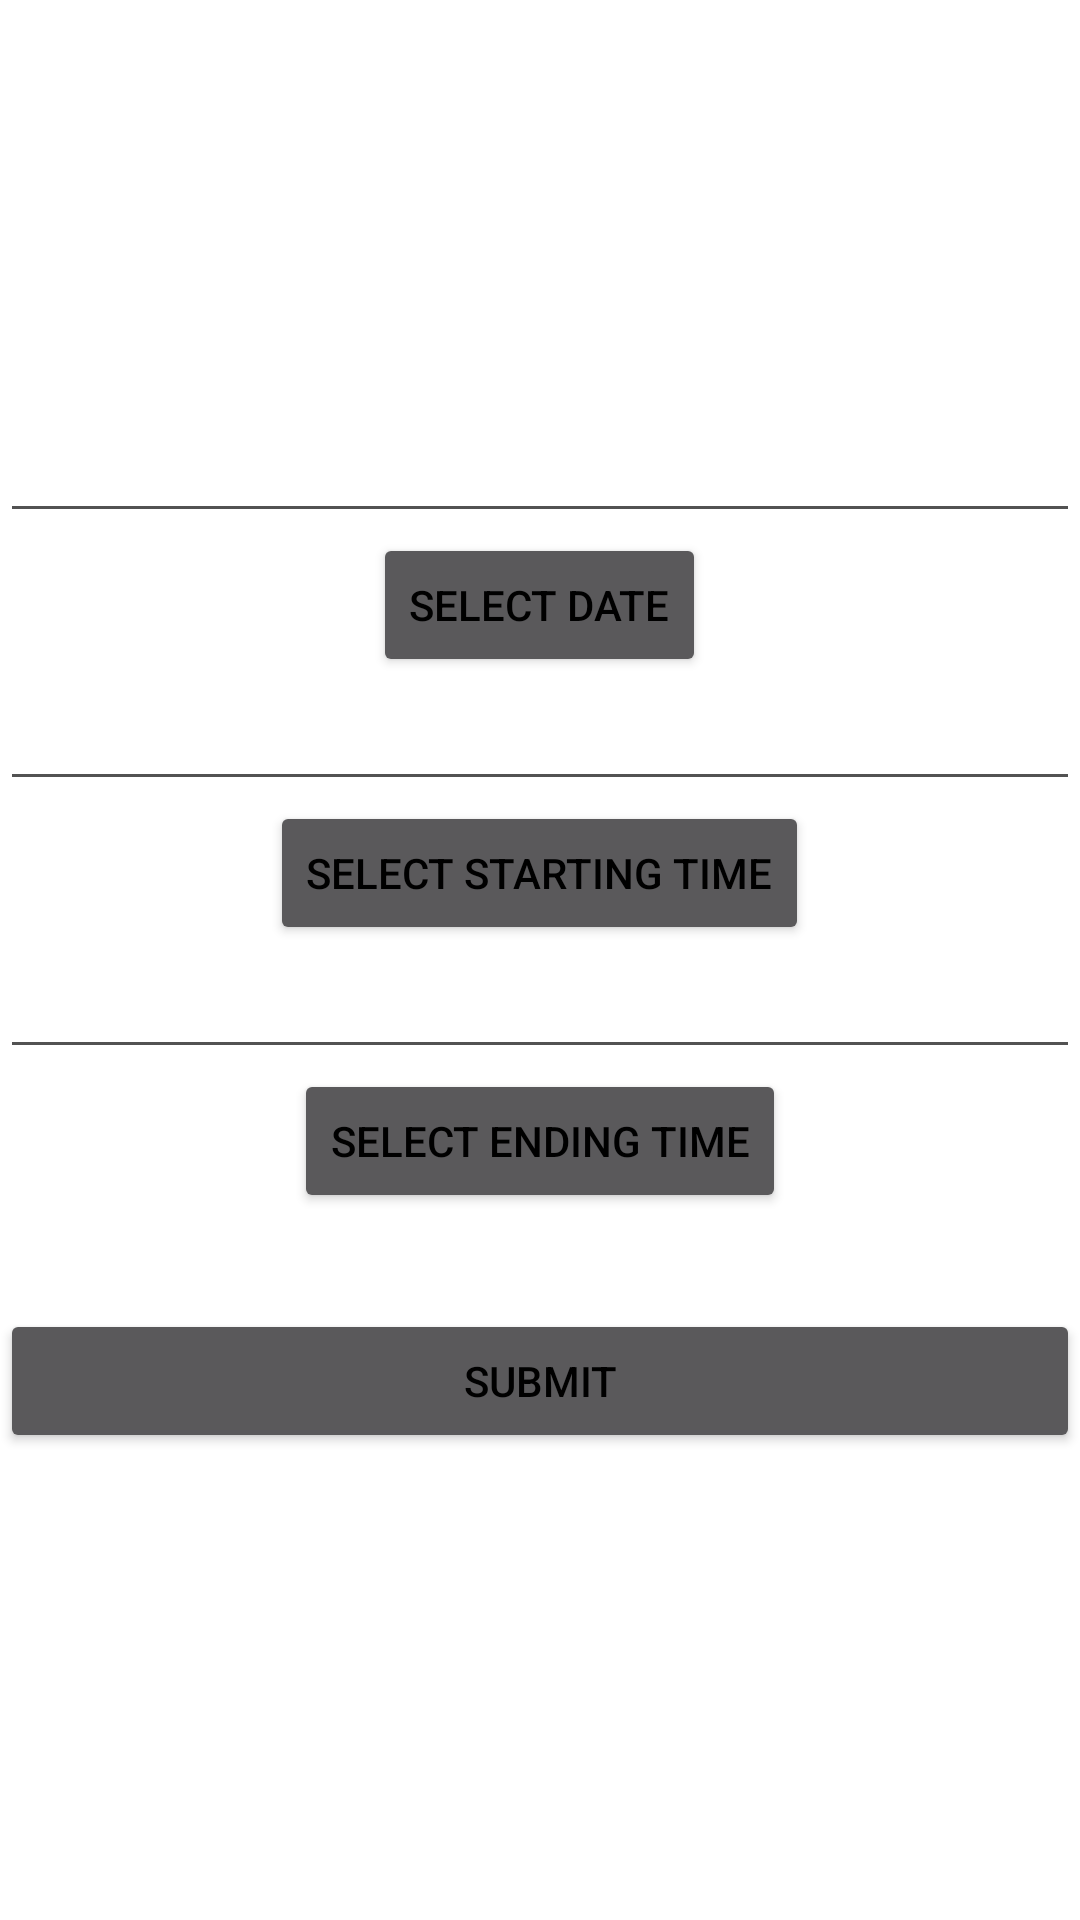

This screen was rendered from an Android layout file. Write that file and the resources it references.
<!-- AndroidManifest.xml: application theme Custom1 -->
<!-- res/layout/activity_availability_selector.xml -->
<?xml version="1.0" encoding="utf-8"?>
<android.support.constraint.ConstraintLayout xmlns:android="http://schemas.android.com/apk/res/android"
    xmlns:app="http://schemas.android.com/apk/res-auto"
    xmlns:tools="http://schemas.android.com/tools"
    android:layout_width="match_parent"
    android:layout_height="match_parent"
    tools:context=".AvailabilitySelectorActivity">


    <RelativeLayout xmlns:android="http://schemas.android.com/apk/res/android"
        xmlns:tools="http://schemas.android.com/tools"
        android:layout_width="match_parent"
        android:layout_height="match_parent"
        tools:context=".MainActivity">

        <LinearLayout
            android:layout_width="match_parent"
            android:layout_height="wrap_content"
            android:layout_centerInParent="false"
            android:layout_centerHorizontal="true"
            android:gravity="center_horizontal"
            android:orientation="vertical">

            <TextView
                android:id="@+id/textView2"
                android:layout_width="match_parent"
                android:layout_height="wrap_content"
                android:gravity="center_horizontal"
                android:paddingTop="32dp"
                android:text="Availability Selection"
                android:textSize="30sp" />

            <Space
                android:layout_width="match_parent"
                android:layout_height="wrap_content"
                android:layout_margin="32dp" />

            <EditText
                android:id="@+id/in_date"
                android:layout_width="match_parent"
                android:layout_height="wrap_content"
                android:layout_alignParentStart="true"
                android:layout_alignParentLeft="true"
                android:layout_alignParentTop="true"
                android:inputType="none"
                android:gravity="center_horizontal" />

            <Button
                android:id="@+id/btn_date"
                android:layout_width="wrap_content"
                android:layout_height="wrap_content"
                android:layout_alignBottom="@+id/in_date"
                android:layout_toEndOf="@+id/in_date"
                android:layout_toRightOf="@+id/in_date"
                android:text="SELECT DATE" />

            <EditText
                android:id="@+id/in_time_start"
                android:layout_width="match_parent"
                android:layout_height="wrap_content"
                android:layout_below="@+id/in_date"
                android:gravity="center_horizontal"
                android:inputType="none" />

            <Button
                android:id="@+id/btn_time_start"
                android:layout_width="wrap_content"
                android:layout_height="wrap_content"
                android:layout_below="@+id/btn_date"
                android:text="Select Starting Time" />

            <EditText
                android:id="@+id/in_time_end"
                android:layout_width="match_parent"
                android:layout_height="wrap_content"
                android:layout_below="@+id/in_date"
                android:gravity="center_horizontal"
                android:inputType="none" />

            <Button
                android:id="@+id/btn_time_end"
                android:layout_width="wrap_content"
                android:layout_height="wrap_content"
                android:layout_below="@+id/btn_date"
                android:text="Select Ending Time" />

            <Button
                android:id="@+id/submitBtn"
                android:layout_width="match_parent"
                android:layout_height="wrap_content"
                android:layout_marginTop="32dp"
                android:text="Submit" />

            <Button
                android:id="@+id/deleteTimeButton"
                android:layout_width="match_parent"
                android:layout_height="wrap_content"
                android:layout_marginTop="32dp"
                android:onClick="onDeleteButtonClicked"
                android:text="Delete"
                android:visibility="gone" />
        </LinearLayout>

    </RelativeLayout>


</android.support.constraint.ConstraintLayout>
<!-- resources referenced by this layout -->
<resources>
  <style name="Custom1" parent="Theme.AppCompat.NoActionBar" />
</resources>
